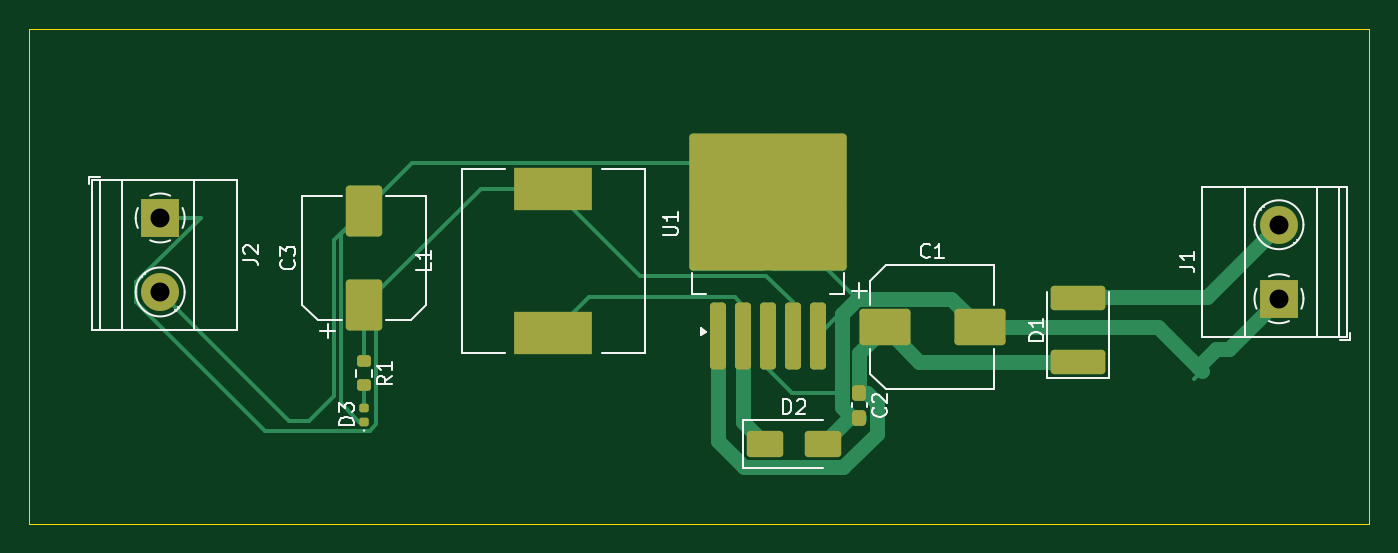
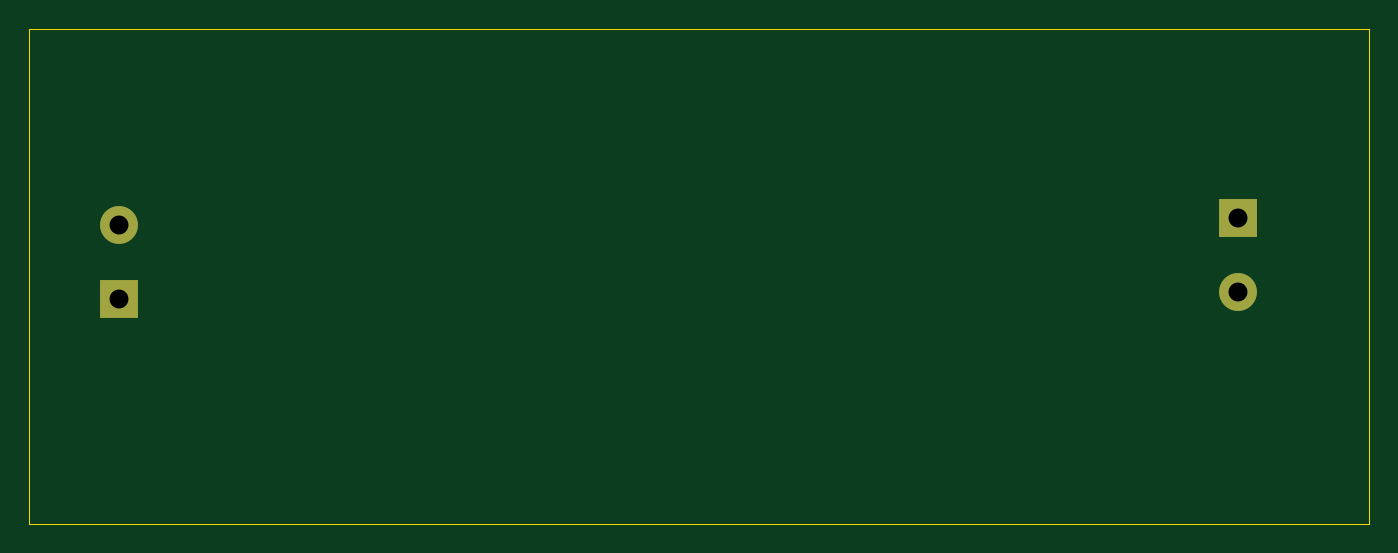
Circuit board: 11 layer files. Board 92.0 x 34.0 mm.
- bottom_copper: buck conv-B_Cu.gbr (846 bytes)
- bottom_mask: buck conv-B_Mask.gbr (662 bytes)
- paste: buck conv-B_Paste.gbr (452 bytes)
- bottom_silk: buck conv-B_Silkscreen.gbr (453 bytes)
- outline: buck conv-Edge_Cuts.gbr (690 bytes)
- top_copper: buck conv-F_Cu.gbr (8443 bytes)
- top_mask: buck conv-F_Mask.gbr (2960 bytes)
- paste: buck conv-F_Paste.gbr (2828 bytes)
- top_silk: buck conv-F_Silkscreen.gbr (15949 bytes)
- drill: buck conv-NPTH.drl (265 bytes)
- drill: buck conv-PTH.drl (386 bytes)

=== bottom_copper: buck conv-B_Cu.gbr ===
%TF.GenerationSoftware,KiCad,Pcbnew,8.0.4*%
%TF.CreationDate,2024-09-09T00:03:51+05:30*%
%TF.ProjectId,buck conv,6275636b-2063-46f6-9e76-2e6b69636164,rev?*%
%TF.SameCoordinates,Original*%
%TF.FileFunction,Copper,L2,Bot*%
%TF.FilePolarity,Positive*%
%FSLAX46Y46*%
G04 Gerber Fmt 4.6, Leading zero omitted, Abs format (unit mm)*
G04 Created by KiCad (PCBNEW 8.0.4) date 2024-09-09 00:03:51*
%MOMM*%
%LPD*%
G01*
G04 APERTURE LIST*
%TA.AperFunction,ComponentPad*%
%ADD10R,2.600000X2.600000*%
%TD*%
%TA.AperFunction,ComponentPad*%
%ADD11C,2.600000*%
%TD*%
G04 APERTURE END LIST*
D10*
%TO.P,J2,1,Pin_1*%
%TO.N,+5V*%
X124000000Y-113500000D03*
D11*
%TO.P,J2,2,Pin_2*%
%TO.N,GND*%
X124000000Y-118580000D03*
%TD*%
D10*
%TO.P,J1,1,Pin_1*%
%TO.N,GND*%
X200805000Y-119045000D03*
D11*
%TO.P,J1,2,Pin_2*%
%TO.N,Net-(D1-A)*%
X200805000Y-113965000D03*
%TD*%
M02*

=== bottom_mask: buck conv-B_Mask.gbr ===
%TF.GenerationSoftware,KiCad,Pcbnew,8.0.4*%
%TF.CreationDate,2024-09-09T00:03:51+05:30*%
%TF.ProjectId,buck conv,6275636b-2063-46f6-9e76-2e6b69636164,rev?*%
%TF.SameCoordinates,Original*%
%TF.FileFunction,Soldermask,Bot*%
%TF.FilePolarity,Negative*%
%FSLAX46Y46*%
G04 Gerber Fmt 4.6, Leading zero omitted, Abs format (unit mm)*
G04 Created by KiCad (PCBNEW 8.0.4) date 2024-09-09 00:03:51*
%MOMM*%
%LPD*%
G01*
G04 APERTURE LIST*
%ADD10R,2.600000X2.600000*%
%ADD11C,2.600000*%
G04 APERTURE END LIST*
D10*
%TO.C,J2*%
X124000000Y-113500000D03*
D11*
X124000000Y-118580000D03*
%TD*%
D10*
%TO.C,J1*%
X200805000Y-119045000D03*
D11*
X200805000Y-113965000D03*
%TD*%
M02*

=== paste: buck conv-B_Paste.gbr ===
%TF.GenerationSoftware,KiCad,Pcbnew,8.0.4*%
%TF.CreationDate,2024-09-09T00:03:51+05:30*%
%TF.ProjectId,buck conv,6275636b-2063-46f6-9e76-2e6b69636164,rev?*%
%TF.SameCoordinates,Original*%
%TF.FileFunction,Paste,Bot*%
%TF.FilePolarity,Positive*%
%FSLAX46Y46*%
G04 Gerber Fmt 4.6, Leading zero omitted, Abs format (unit mm)*
G04 Created by KiCad (PCBNEW 8.0.4) date 2024-09-09 00:03:51*
%MOMM*%
%LPD*%
G01*
G04 APERTURE LIST*
G04 APERTURE END LIST*
M02*

=== bottom_silk: buck conv-B_Silkscreen.gbr ===
%TF.GenerationSoftware,KiCad,Pcbnew,8.0.4*%
%TF.CreationDate,2024-09-09T00:03:51+05:30*%
%TF.ProjectId,buck conv,6275636b-2063-46f6-9e76-2e6b69636164,rev?*%
%TF.SameCoordinates,Original*%
%TF.FileFunction,Legend,Bot*%
%TF.FilePolarity,Positive*%
%FSLAX46Y46*%
G04 Gerber Fmt 4.6, Leading zero omitted, Abs format (unit mm)*
G04 Created by KiCad (PCBNEW 8.0.4) date 2024-09-09 00:03:51*
%MOMM*%
%LPD*%
G01*
G04 APERTURE LIST*
G04 APERTURE END LIST*
M02*

=== outline: buck conv-Edge_Cuts.gbr ===
%TF.GenerationSoftware,KiCad,Pcbnew,8.0.4*%
%TF.CreationDate,2024-09-09T00:03:51+05:30*%
%TF.ProjectId,buck conv,6275636b-2063-46f6-9e76-2e6b69636164,rev?*%
%TF.SameCoordinates,Original*%
%TF.FileFunction,Profile,NP*%
%FSLAX46Y46*%
G04 Gerber Fmt 4.6, Leading zero omitted, Abs format (unit mm)*
G04 Created by KiCad (PCBNEW 8.0.4) date 2024-09-09 00:03:51*
%MOMM*%
%LPD*%
G01*
G04 APERTURE LIST*
%TA.AperFunction,Profile*%
%ADD10C,0.050000*%
%TD*%
G04 APERTURE END LIST*
D10*
X115000000Y-134500000D02*
X207000000Y-134500000D01*
X207000000Y-100500000D02*
X115000000Y-100500000D01*
X115000000Y-100500000D02*
X115000000Y-134500000D01*
X207000000Y-134500000D02*
X207000000Y-100500000D01*
M02*

=== top_copper: buck conv-F_Cu.gbr (8443 bytes, source omitted) ===
=== top_mask: buck conv-F_Mask.gbr (2960 bytes, source withheld) ===
=== paste: buck conv-F_Paste.gbr (2828 bytes, source withheld) ===
=== top_silk: buck conv-F_Silkscreen.gbr (15949 bytes, source omitted) ===
=== drill: buck conv-NPTH.drl ===
M48
; DRILL file {KiCad 8.0.4} date 2024-09-09T00:03:42+0530
; FORMAT={-:-/ absolute / inch / decimal}
; #@! TF.CreationDate,2024-09-09T00:03:42+05:30
; #@! TF.GenerationSoftware,Kicad,Pcbnew,8.0.4
; #@! TF.FileFunction,NonPlated,1,2,NPTH
FMAT,2
INCH
%
G90
G05
M30

=== drill: buck conv-PTH.drl ===
M48
; DRILL file {KiCad 8.0.4} date 2024-09-09T00:03:42+0530
; FORMAT={-:-/ absolute / inch / decimal}
; #@! TF.CreationDate,2024-09-09T00:03:42+05:30
; #@! TF.GenerationSoftware,Kicad,Pcbnew,8.0.4
; #@! TF.FileFunction,Plated,1,2,PTH
FMAT,2
INCH
; #@! TA.AperFunction,Plated,PTH,ComponentDrill
T1C0.0512
%
G90
G05
T1
X4.8819Y-4.4685
X4.8819Y-4.6685
X7.9057Y-4.4868
X7.9057Y-4.6868
M30

